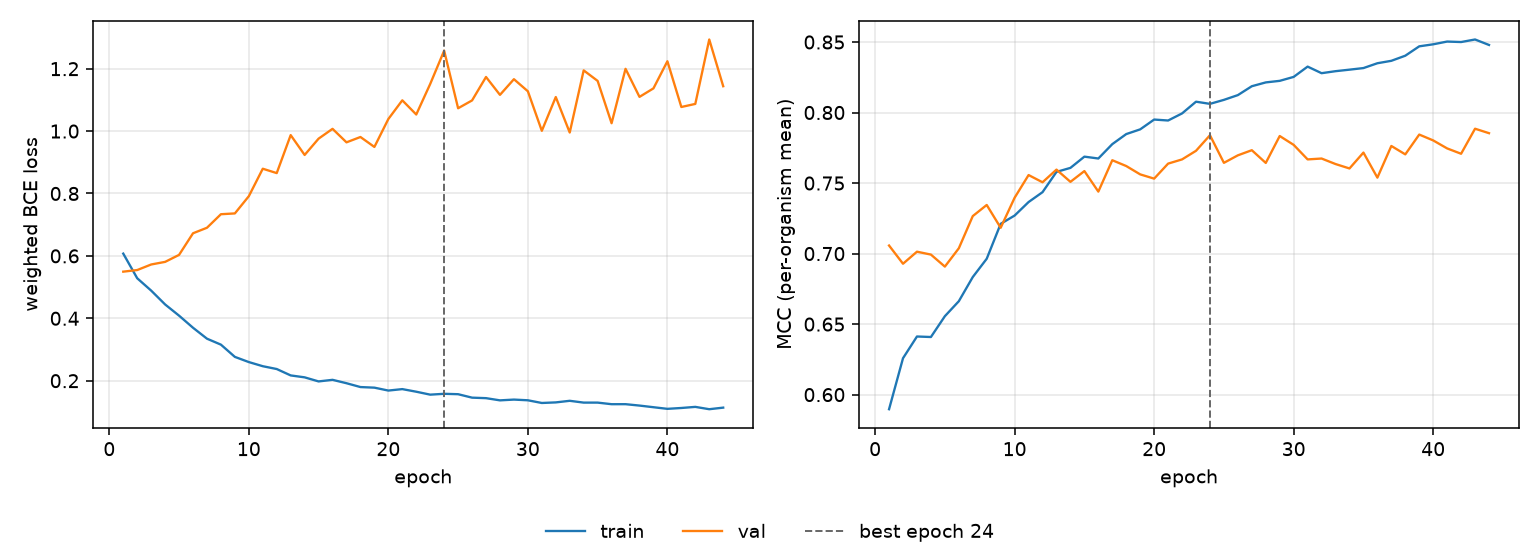

The data file committed next to this chart (first rows):
epoch, tr_loss, vl_loss, tr_mcc, vl_mcc, is_best
1, 0.6073, 0.5495, 0.5897, 0.7057, False
2, 0.5283, 0.5547, 0.6258, 0.6928, False
3, 0.4888, 0.5725, 0.6412, 0.7013, False
4, 0.4444, 0.5808, 0.6408, 0.6993, False
5, 0.4085, 0.6033, 0.6556, 0.6908, False
6, 0.3697, 0.6725, 0.6662, 0.7038, False
7, 0.3347, 0.6902, 0.6834, 0.7266, False
8, 0.3156, 0.7336, 0.6963, 0.7345, False
9, 0.2763, 0.7361, 0.7211, 0.7183, False
10, 0.2597, 0.7913, 0.727, 0.7396, False
11, 0.2465, 0.8794, 0.7365, 0.7557, False
12, 0.2374, 0.8654, 0.7436, 0.7506, False
13, 0.2169, 0.9871, 0.7579, 0.7595, False
14, 0.2108, 0.9235, 0.7608, 0.7509, False
15, 0.1977, 0.9758, 0.7687, 0.7585, False
16, 0.2028, 1.007, 0.7674, 0.7439, False
17, 0.1919, 0.964, 0.7776, 0.7662, False
18, 0.1796, 0.981, 0.7847, 0.7621, False
19, 0.1777, 0.9492, 0.7881, 0.7562, False
20, 0.1684, 1.039, 0.795, 0.7531, False
21, 0.173, 1.099, 0.7944, 0.7638, False
22, 0.1647, 1.053, 0.7994, 0.7668, False
23, 0.1553, 1.151, 0.8077, 0.7729, False
24, 0.158, 1.258, 0.8062, 0.7839, True
25, 0.1567, 1.073, 0.809, 0.7643, False
26, 0.1457, 1.098, 0.8124, 0.7697, False
27, 0.1441, 1.173, 0.8187, 0.7733, False
28, 0.137, 1.116, 0.8214, 0.7643, False
29, 0.1395, 1.166, 0.8225, 0.7834, False
30, 0.1372, 1.128, 0.8253, 0.7771, False
31, 0.1286, 1.001, 0.8326, 0.7668, False
32, 0.1305, 1.109, 0.8279, 0.7674, False
33, 0.1356, 0.9954, 0.8293, 0.7635, False
34, 0.1298, 1.195, 0.8304, 0.7603, False
35, 0.1298, 1.161, 0.8315, 0.7716, False
36, 0.1247, 1.025, 0.8349, 0.7538, False
37, 0.1248, 1.2, 0.8367, 0.7763, False
38, 0.1203, 1.11, 0.8403, 0.7703, False
39, 0.115, 1.137, 0.8469, 0.7844, False
40, 0.1098, 1.224, 0.8484, 0.7802, False
41, 0.1126, 1.077, 0.8503, 0.7746, False
42, 0.1161, 1.087, 0.85, 0.7708, False
43, 0.1086, 1.294, 0.8518, 0.7885, False
44, 0.1137, 1.144, 0.8479, 0.7854, False
